Dataset: dataset_segmented (GitHub, Suneesh-Vinayaga/pneumonia-detection). Classes: normal, pneumonia.

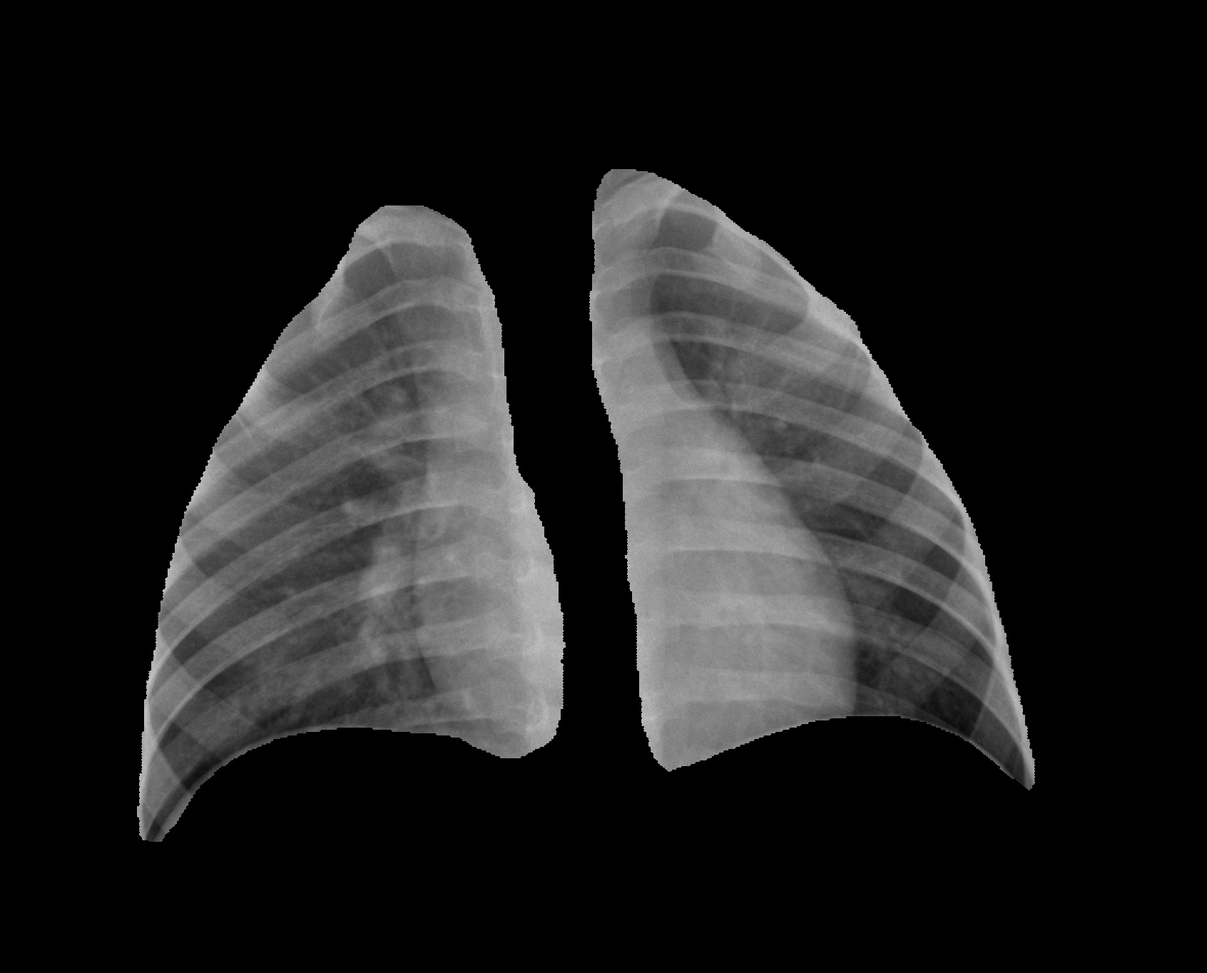
Label: normal

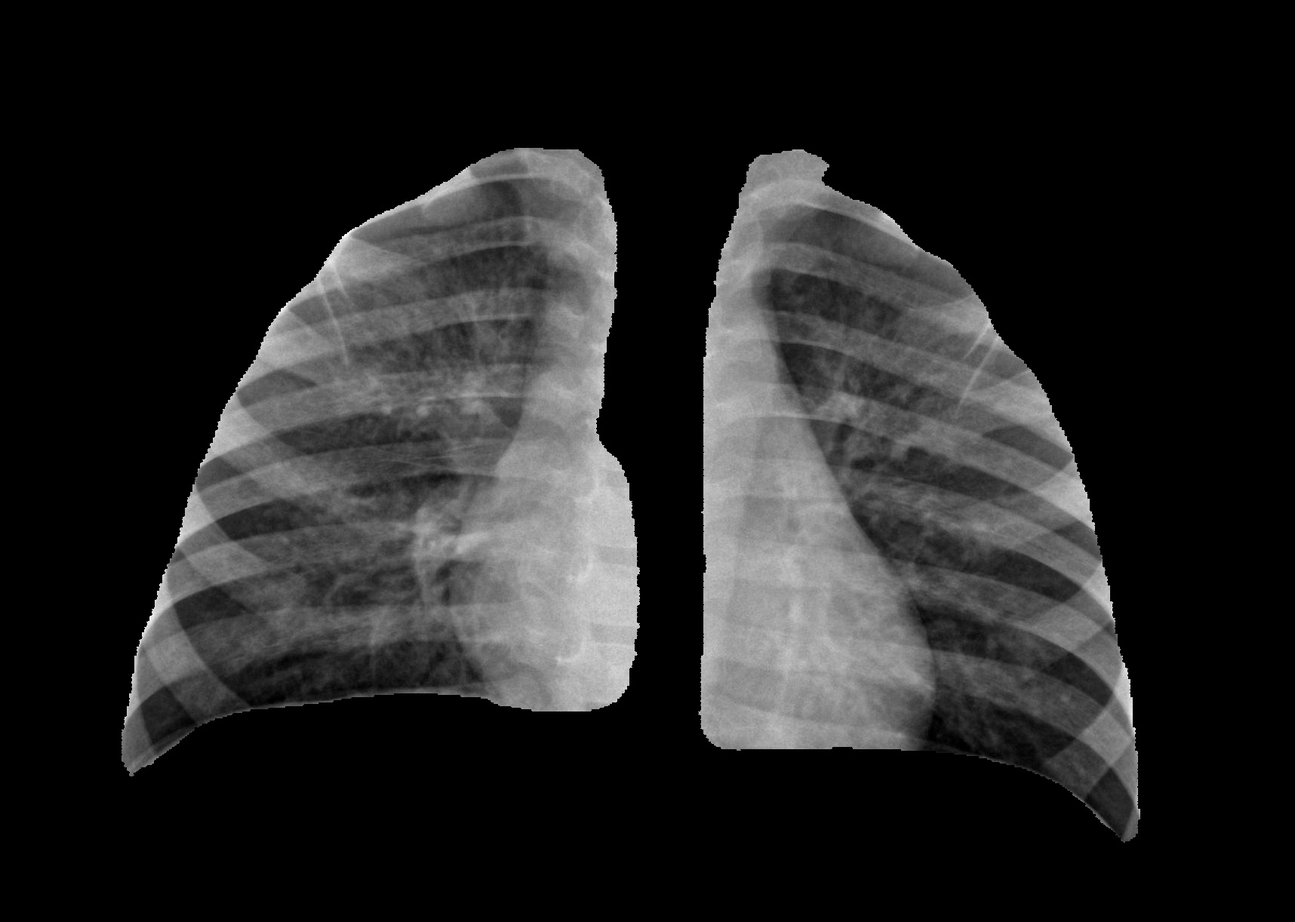
Label: pneumonia

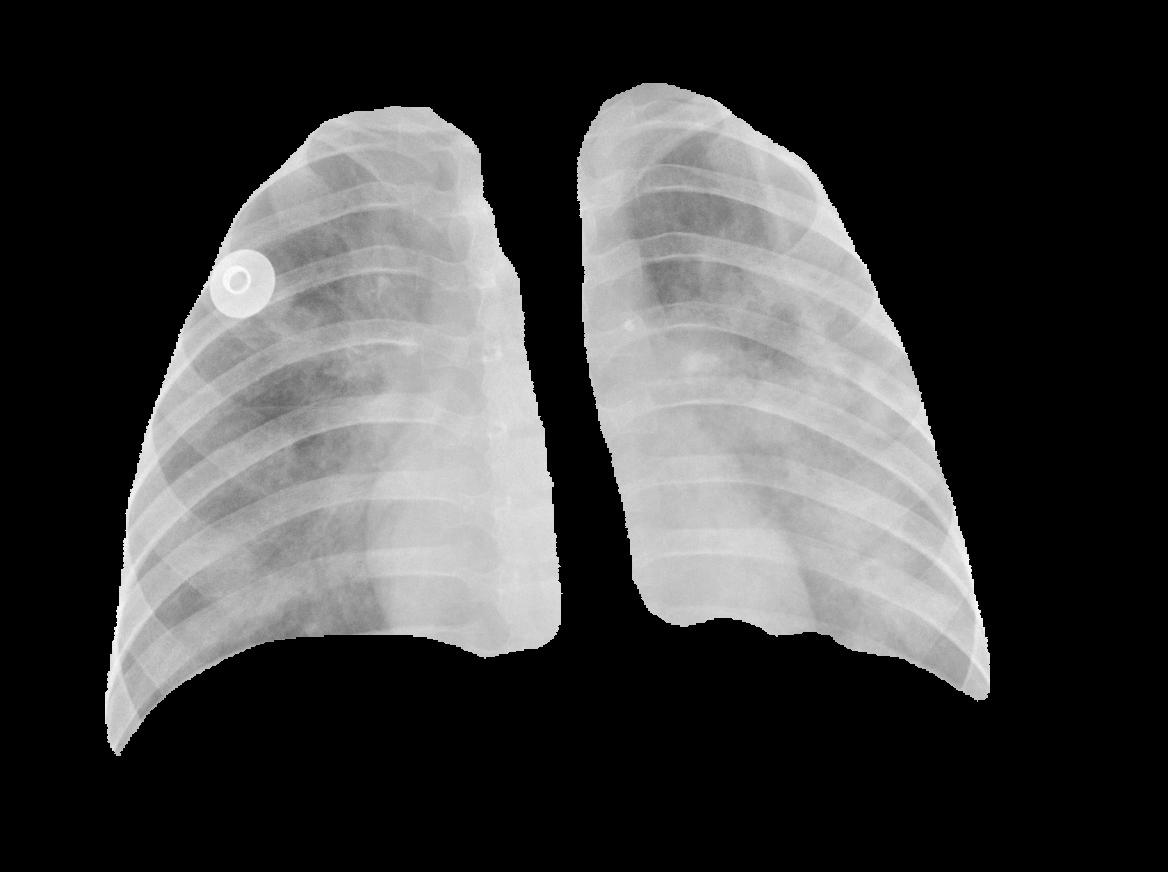
Label: pneumonia

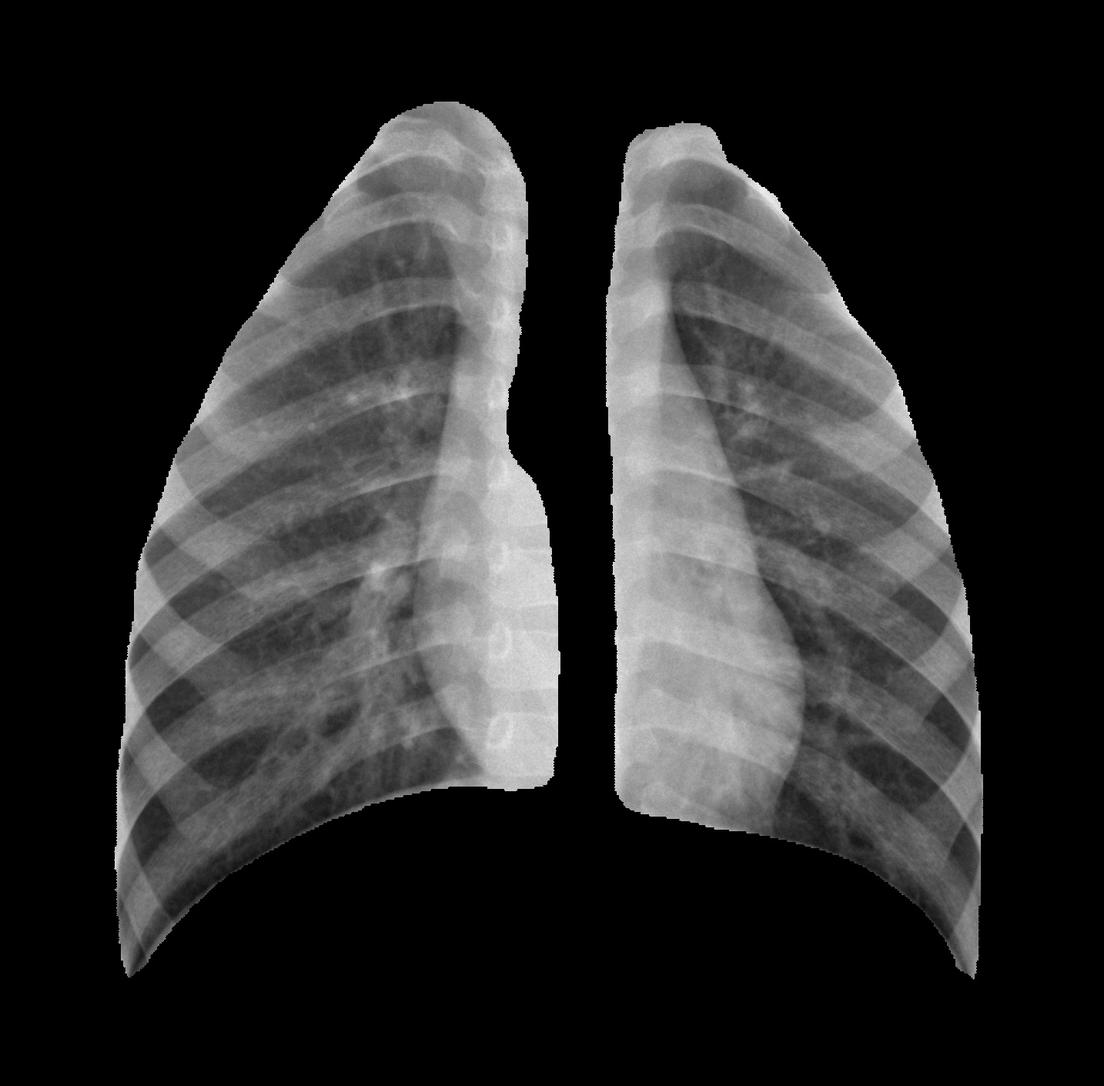
Label: normal

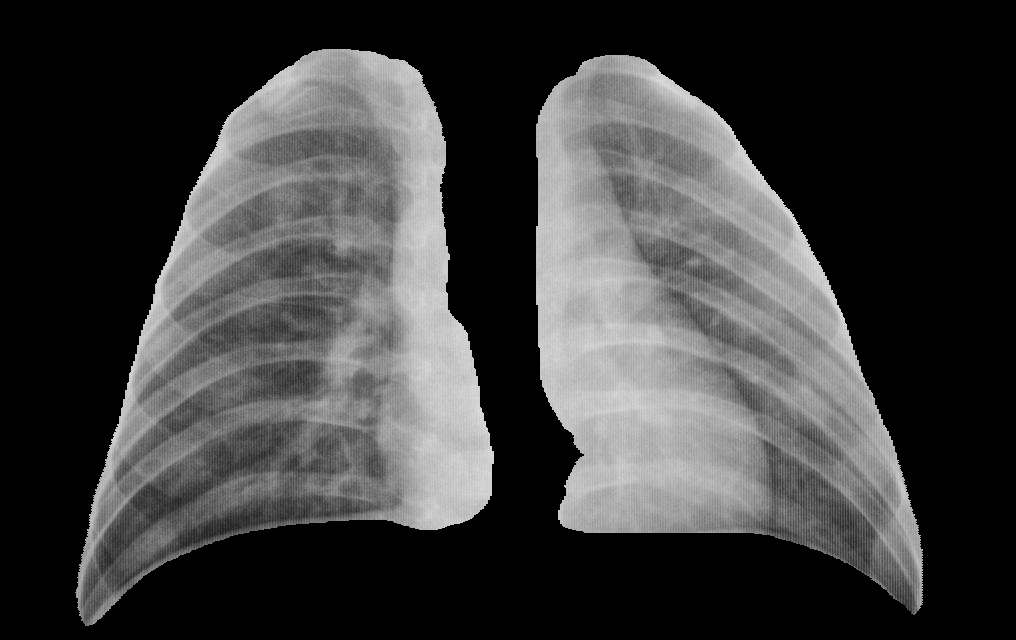
Label: pneumonia

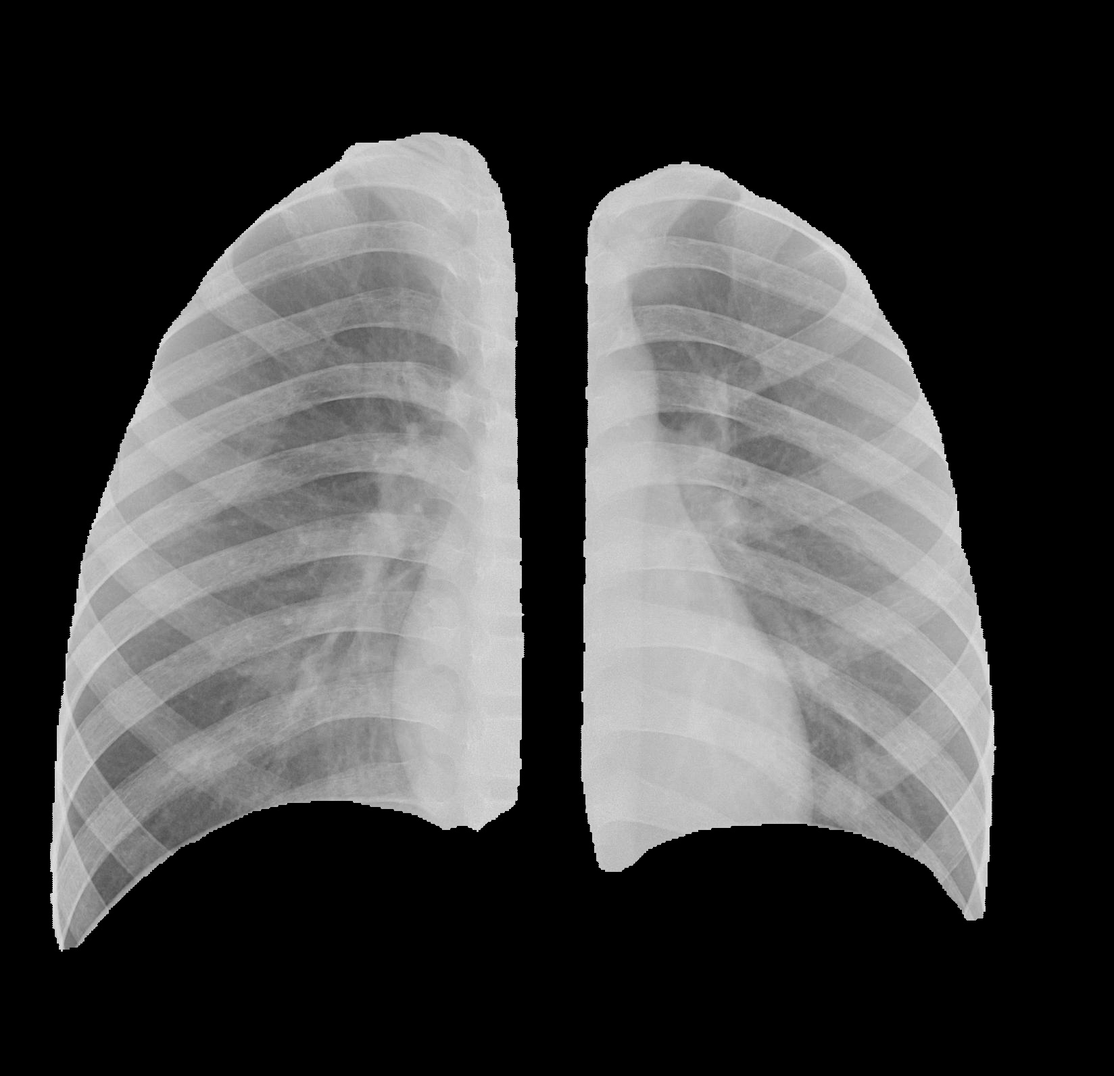
Label: pneumonia
